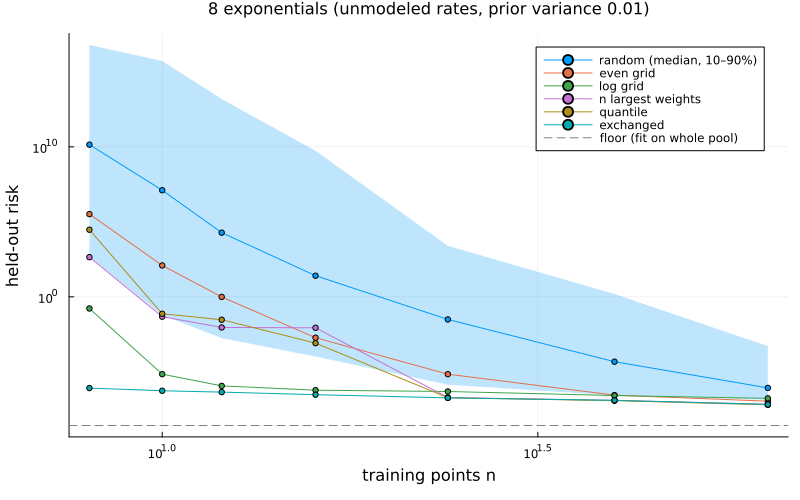

Source data for this figure (header and first rows):
n, design, expected_risk, heldout_risk, floor
8, even grid, 398648, 327388, 2.66015e-09
8, log grid, 0.1697, 0.1679, 2.66015e-09
8, random 1, 1.50033e+13, 1.49887e+13, 2.66015e-09
8, random 2, 8.18558e+13, 5.25175e+13, 2.66015e-09
8, random 3, 1.07167e+13, 1.27593e+13, 2.66015e-09
8, random 4, 0.001049, 0.0008882, 2.66015e-09
8, random 5, 2.31423e+08, 1.90924e+08, 2.66015e-09
8, random 6, 0.0302, 0.03069, 2.66015e-09
8, random 7, 2.63547e+09, 1.87825e+09, 2.66015e-09
8, random 8, 1.60421e+10, 1.83178e+10, 2.66015e-09
8, random 9, 1.7107e+09, 1.5827e+09, 2.66015e-09
8, random 10, 69826, 81836, 2.66015e-09
8, random 11, 1.26125e+07, 1.14256e+07, 2.66015e-09
8, random 12, 1299, 1176, 2.66015e-09
8, random 13, 73.28, 45.1, 2.66015e-09
8, random 14, 2.64624e+15, 2.47018e+15, 2.66015e-09
8, random 15, 1.69855e+08, 1.45812e+08, 2.66015e-09
8, random 16, 4.99081e+07, 4.29127e+07, 2.66015e-09
8, random 17, 1.326e+07, 1.43103e+07, 2.66015e-09
8, random 18, 1.90196e+18, 1.81718e+18, 2.66015e-09
8, random 19, 489.3, 386.2, 2.66015e-09
8, random 20, 7.64341e+10, 1.03469e+11, 2.66015e-09
8, random 21, 1.24563e+09, 1.18093e+09, 2.66015e-09
8, random 22, 1.48676e+07, 1.2124e+07, 2.66015e-09
8, random 23, 57808, 59625, 2.66015e-09
8, random 24, 1.11109e+12, 1.15068e+12, 2.66015e-09
8, random 25, 911839, 878849, 2.66015e-09
8, random 26, 4.06017e+14, 4.40751e+14, 2.66015e-09
8, random 27, 3.50356e+16, 3.53195e+16, 2.66015e-09
8, random 28, 5.00103e+07, 3.72428e+07, 2.66015e-09
8, random 29, 1.26563e+14, 1.20402e+14, 2.66015e-09
8, random 30, 1.7358e+16, 2.05879e+16, 2.66015e-09
8, random 31, 4.27505e+09, 4.02404e+09, 2.66015e-09
8, random 32, 6.28333e+07, 4.03866e+07, 2.66015e-09
8, random 33, 4.08038e+13, 2.92099e+13, 2.66015e-09
8, random 34, 7.74195e+09, 6.96855e+09, 2.66015e-09
8, random 35, 2.97751e+17, 3.22024e+17, 2.66015e-09
8, random 36, 9.32768e+14, 1.15131e+15, 2.66015e-09
8, random 37, 45.29, 42.41, 2.66015e-09
8, random 38, 8.49607e+09, 7.70048e+09, 2.66015e-09
8, random 39, 1.17804e+19, 1.11145e+19, 2.66015e-09
8, random 40, 0.1887, 0.2083, 2.66015e-09
8, random 41, 29537, 31888, 2.66015e-09
8, random 42, 1.76037e+09, 2.0271e+09, 2.66015e-09
8, random 43, 4.32604e+11, 5.30895e+11, 2.66015e-09
8, random 44, 9037, 6071, 2.66015e-09
8, random 45, 7.10494e+08, 8.79977e+08, 2.66015e-09
8, random 46, 3.36818e+11, 3.30101e+11, 2.66015e-09
8, random 47, 2394, 3533, 2.66015e-09
8, random 48, 5.03426e+12, 4.97332e+12, 2.66015e-09
8, random 49, 583.9, 494.1, 2.66015e-09
8, random 50, 1.22818e+16, 9.9325e+15, 2.66015e-09
8, random 51, 1.02939e+18, 1.03489e+18, 2.66015e-09
8, random 52, 0.0004193, 0.0004134, 2.66015e-09
8, random 53, 8.2962e+17, 9.45423e+17, 2.66015e-09
8, random 54, 0.000851, 0.0009472, 2.66015e-09
8, random 55, 2.34995e+09, 1.95683e+09, 2.66015e-09
8, random 56, 6.69136e+09, 6.38027e+09, 2.66015e-09
8, random 57, 5.09713e+13, 5.46869e+13, 2.66015e-09
8, random 58, 7.19665e+07, 9.72126e+07, 2.66015e-09
... 1,375 more rows
